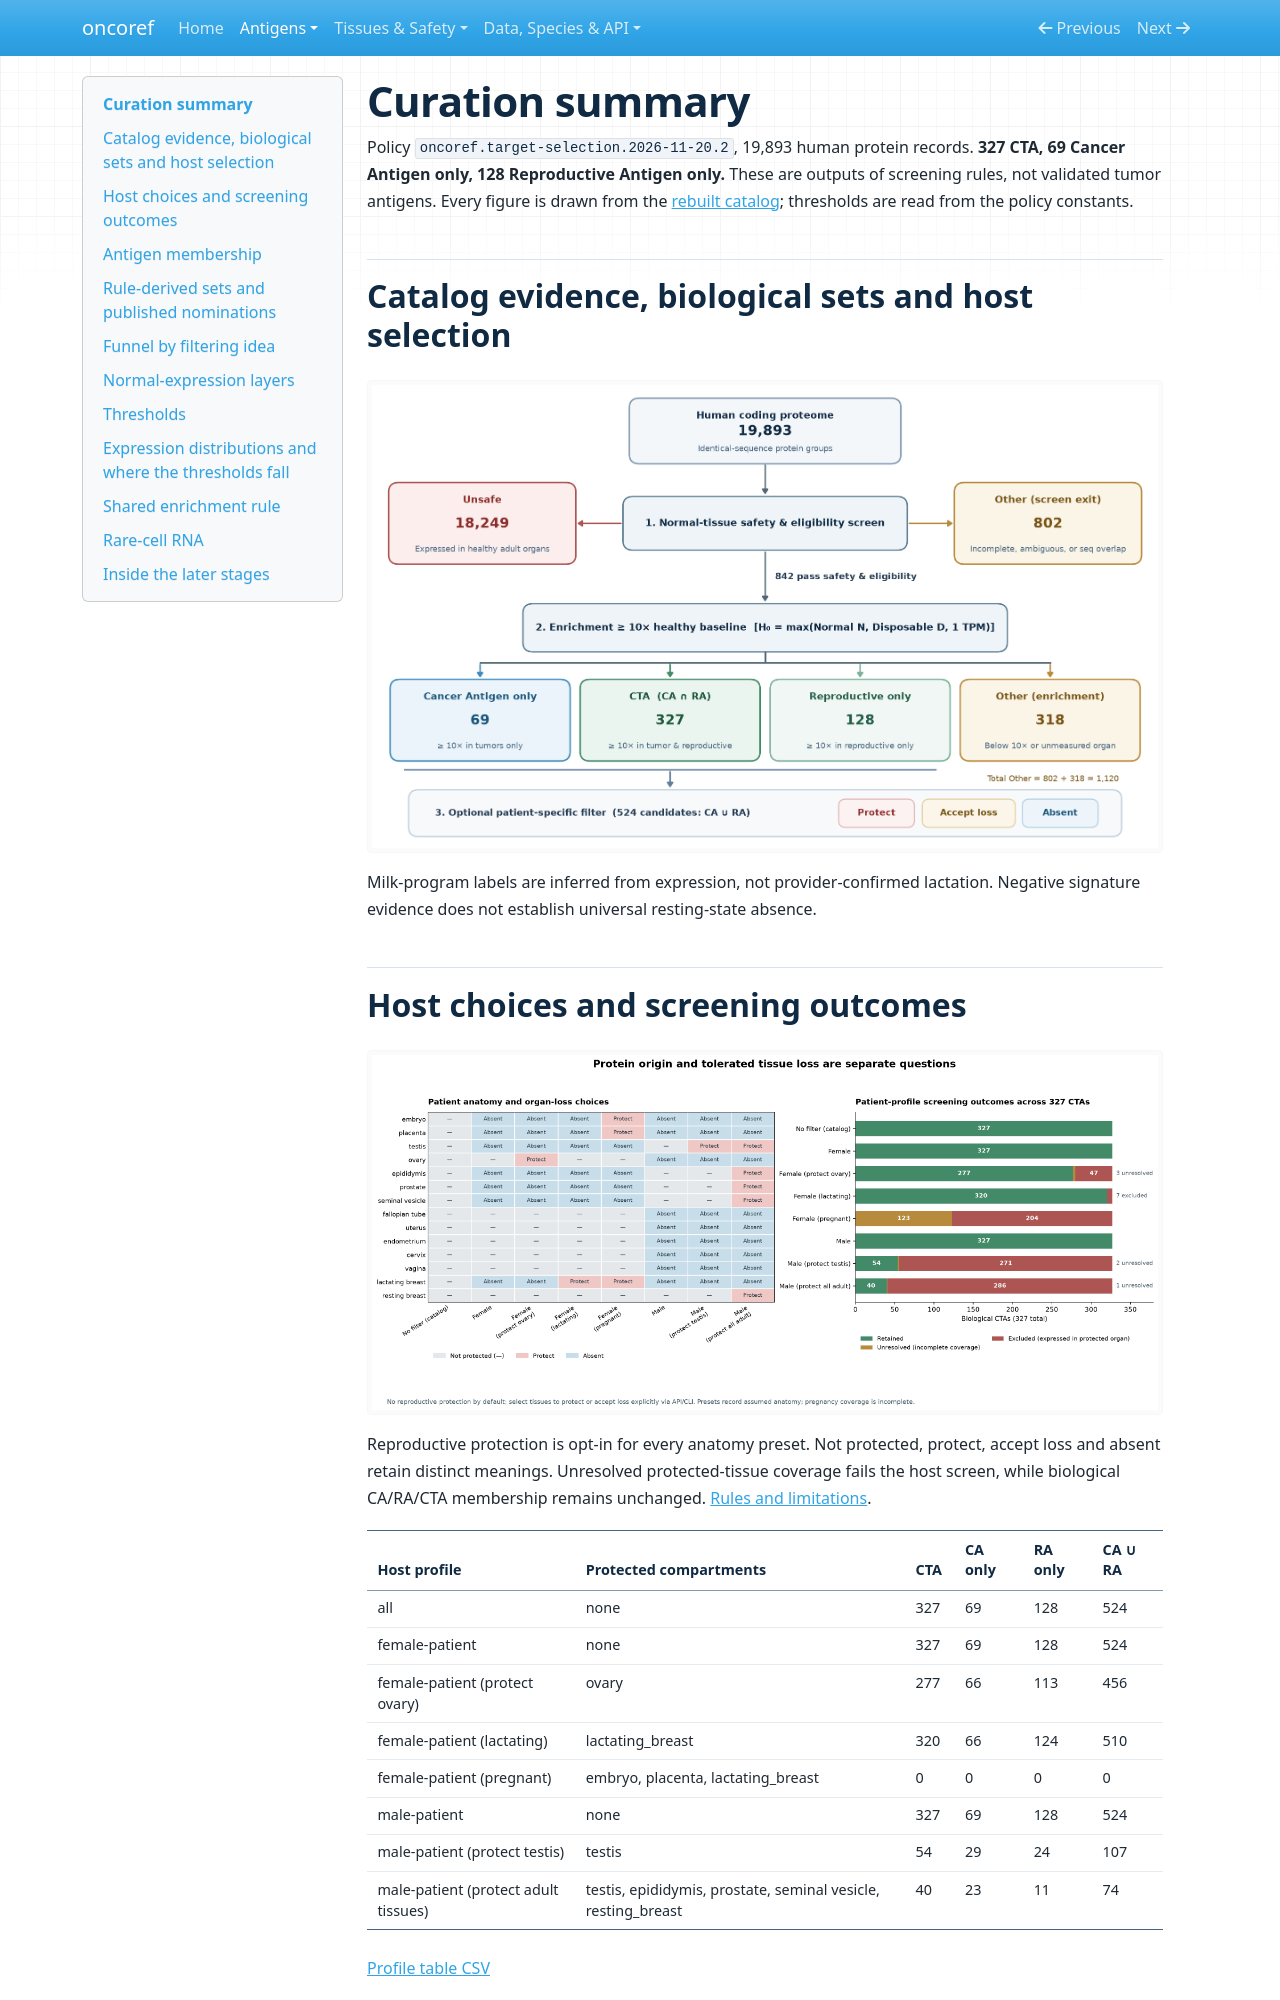

repository: pirl-unc/oncoref · page: audits/target-selection-20261110/rebuild/summary/index.html · generator: mkdocs

# Curation summary

Policy `oncoref.target-selection.2026-11-20.2`, 19,893 human protein records. **327 CTA, 69 Cancer Antigen only, 128 Reproductive Antigen only.** These are outputs of screening rules, not validated tumor antigens. Every figure is drawn from the [rebuilt catalog](index.md); thresholds are read from the policy constants.

## Catalog evidence, biological sets and host selection

![Curation architecture](summary/source-to-tiers-architecture.png)

Milk-program labels are inferred from expression, not provider-confirmed lactation. Negative signature evidence does not establish universal resting-state absence.
